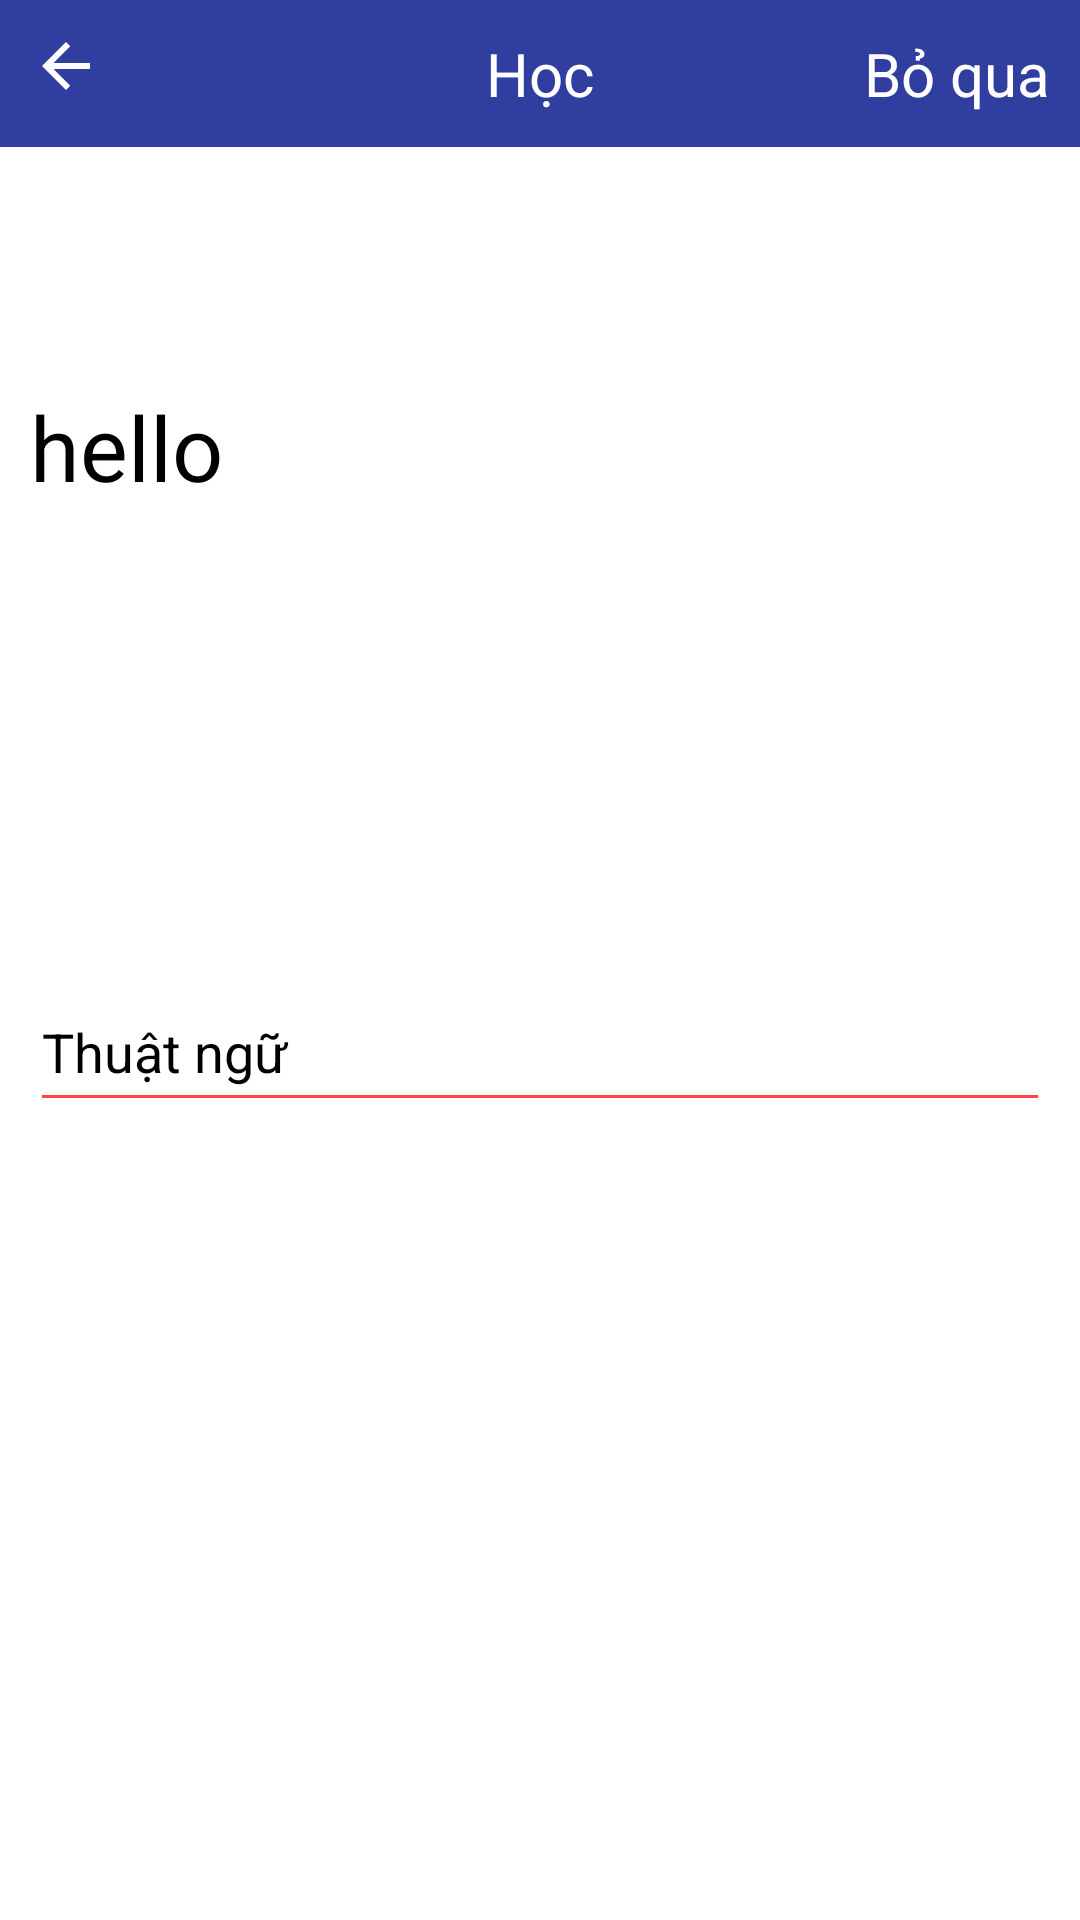

Layout XML and referenced resources for this Android screen:
<!-- AndroidManifest.xml: application theme Theme.BaiCuoiKy -->
<!-- res/layout/activity_study.xml -->
<?xml version="1.0" encoding="utf-8"?>
<androidx.constraintlayout.widget.ConstraintLayout xmlns:android="http://schemas.android.com/apk/res/android"
    xmlns:app="http://schemas.android.com/apk/res-auto"
    xmlns:tools="http://schemas.android.com/tools"
    android:layout_width="match_parent"
    android:layout_height="match_parent"
    tools:context=".StudyActivity">

    <LinearLayout
        android:id="@+id/linearLayout2"
        android:layout_width="match_parent"
        android:layout_height="wrap_content"
        android:background="@drawable/round_primary"
        android:orientation="horizontal">

        <LinearLayout
            android:layout_width="match_parent"
            android:layout_height="match_parent"
            android:layout_weight="1">

            <ImageView
                android:id="@+id/image_back"
                android:layout_width="wrap_content"
                android:layout_height="match_parent"
                android:layout_marginLeft="10dp"
                android:layout_marginTop="10dp"
                android:onClick="onBack"
                android:paddingBottom="15dp"
                android:src="@drawable/ic_back"
                app:tint="@color/white" />
        </LinearLayout>

        <LinearLayout
            android:layout_width="match_parent"
            android:layout_height="match_parent"
            android:layout_weight="1"
            android:gravity="center"
            android:orientation="horizontal">

            <TextView
                android:layout_width="match_parent"
                android:layout_height="match_parent"
                android:gravity="center_horizontal|center_vertical"
                android:text="Học"
                android:textColor="@color/white"
                android:textSize="20dp" />

        </LinearLayout>

        <LinearLayout
            android:layout_width="match_parent"
            android:layout_height="match_parent"
            android:layout_weight="1"
            android:gravity="right">

            <TextView
                android:layout_width="match_parent"
                android:layout_height="match_parent"
                android:layout_marginRight="10dp"
                android:gravity="right|center_vertical"
                android:text="Bỏ qua"
                android:textColor="@color/white"
                android:textSize="20dp" />
        </LinearLayout>

    </LinearLayout>

    <LinearLayout
        android:layout_width="match_parent"
        android:layout_height="400dp"
        app:layout_constraintEnd_toEndOf="parent"
        app:layout_constraintStart_toStartOf="parent"
        app:layout_constraintTop_toBottomOf="@+id/linearLayout2"
        android:orientation="vertical">

        <LinearLayout
            android:layout_width="match_parent"
            android:layout_height="match_parent"
            android:layout_weight="1">
            <TextView
                android:layout_width="wrap_content"
                android:layout_height="wrap_content"
                android:text="hello"
                android:textColor="@color/black"
                android:textSize="30dp"
                android:layout_gravity="center_vertical"
                android:layout_marginLeft="10dp"/>


        </LinearLayout>
        <LinearLayout
            android:layout_width="match_parent"
            android:layout_height="match_parent"
            android:layout_weight="1">

            <EditText
                android:layout_width="match_parent"
                android:layout_height="50dp"
                android:hint="Thuật ngữ"
                android:layout_gravity="center_vertical"
                android:layout_marginLeft="10dp"
                android:layout_marginRight="10dp"
                android:textColorHint="@color/black"
                android:backgroundTint="@android:color/holo_red_light"

                />

        </LinearLayout>


    </LinearLayout>


</androidx.constraintlayout.widget.ConstraintLayout>
<!-- resources referenced by this layout -->
<resources>
  <color name="black">#FF000000</color>
  <color name="white">#FFFFFFFF</color>
  <!-- drawable ic_back (drawable) -->
  <vector android:height="24dp" android:tint="#FFFFF1"
      android:viewportHeight="24" android:viewportWidth="24"
      android:width="24dp" xmlns:android="http://schemas.android.com/apk/res/android">
      <path android:fillColor="@android:color/white" android:pathData="M20,11H7.83l5.59,-5.59L12,4l-8,8 8,8 1.41,-1.41L7.83,13H20v-2z"/>
  </vector>
  <!-- drawable round_primary (drawable) -->
  <?xml version="1.0" encoding="utf-8"?>
  <shape xmlns:android="http://schemas.android.com/apk/res/android">
      <solid android:color="@color/primaryDark"></solid>
  </shape>
  <style name="Theme.BaiCuoiKy" parent="Theme.MaterialComponents.DayNight.NoActionBar">
          
          <item name="colorPrimary">@color/purple_500</item>
          <item name="colorPrimaryVariant">@color/purple_700</item>
          <item name="colorOnPrimary">@color/white</item>
          
          <item name="colorSecondary">@color/teal_200</item>
          <item name="colorSecondaryVariant">@color/teal_700</item>
          <item name="colorOnSecondary">@color/black</item>
          
          <item name="android:statusBarColor" tools:targetApi="l">?attr/colorPrimaryVariant</item>
          
      </style>
  <color name="primaryDark">#303F9F</color>
  <color name="purple_500">#FF6200EE</color>
  <color name="purple_700">#FF3700B3</color>
  <color name="teal_200">#FF03DAC5</color>
  <color name="teal_700">#FF018786</color>
</resources>
